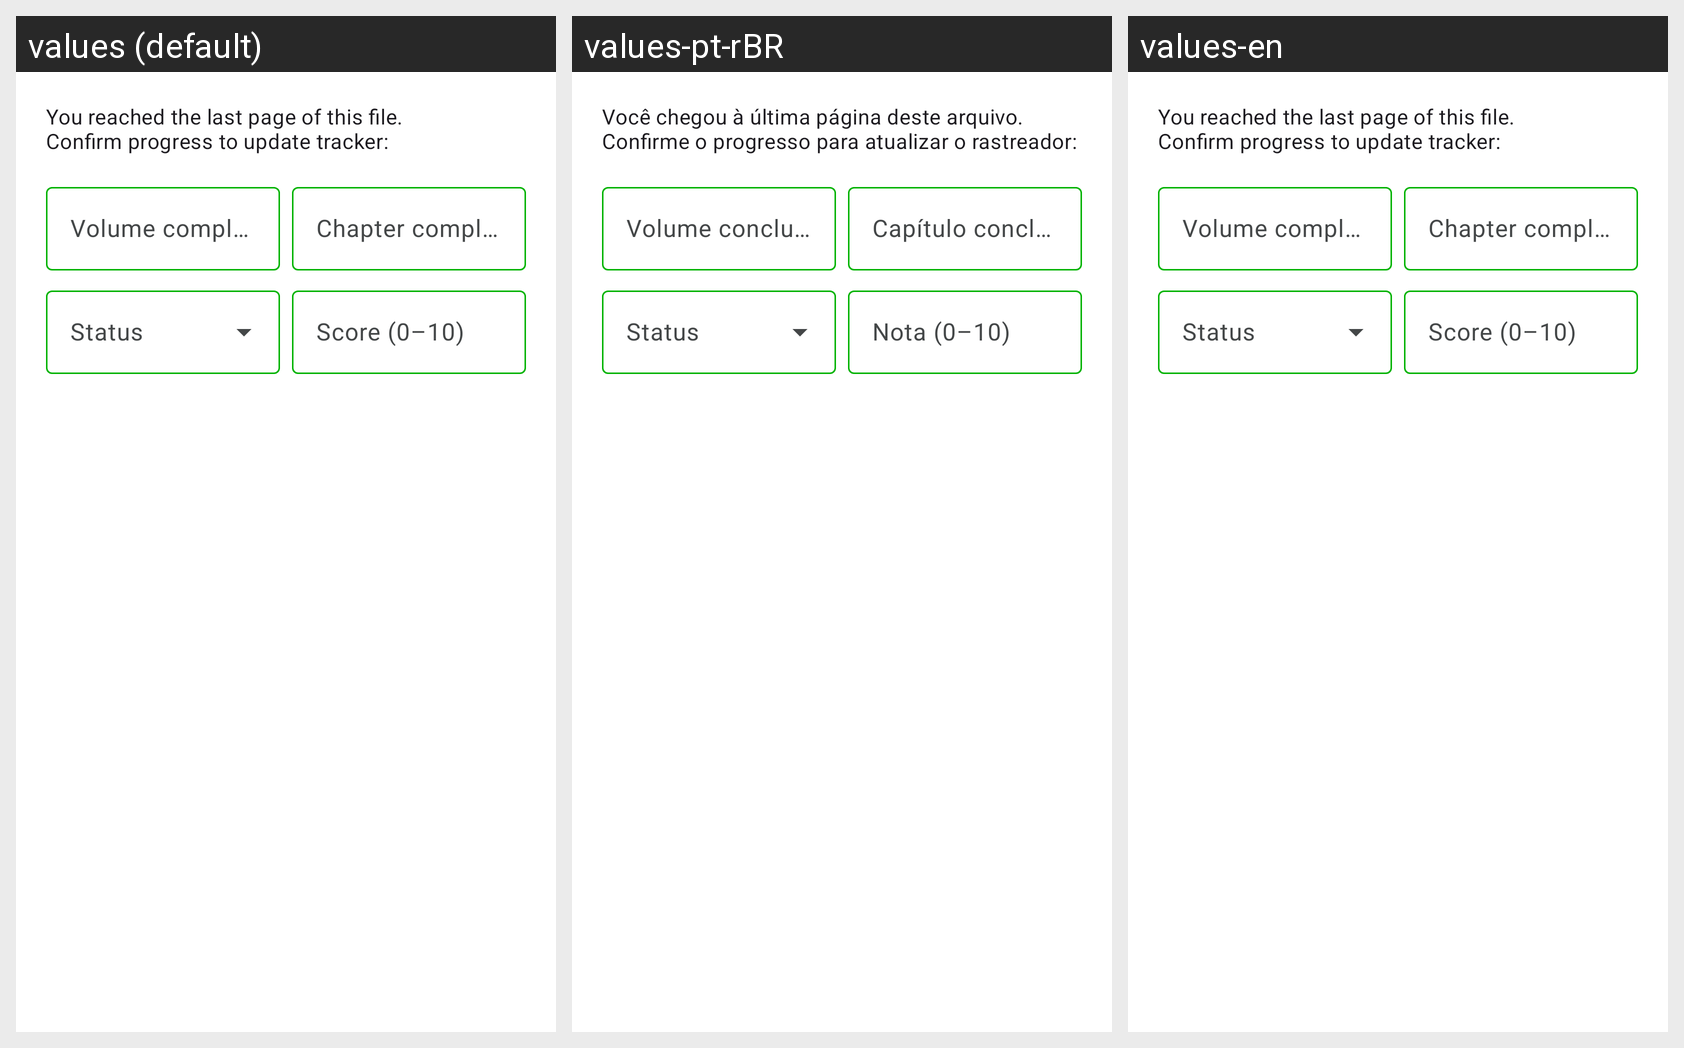

For this localized Android screen grid, give each drawn string resource with its value in every locale shown.
Android screen res/layout/popup_tracker_reading.xml rendered under 3 locales, left to right: values (default), values-pt-rBR, values-en. Device: Nexus 5 (rendered at 1080×1920; each locale shown at half size, 540×960, under a caption strip naming it); theme Theme.MangaReader.
Strings drawn on this screen, with the default value and each locale's value (text and hints the layout hard-codes, and strings that could not be matched under every locale, appear in the picture but are not listed):

tracker_confirm_message
  values: You reached the last page of this file.
      Confirm progress to update tracker:
  values-pt-rBR: Você chegou à última página deste arquivo.
      Confirme o progresso para atualizar o rastreador:
  values-en: You reached the last page of this file.
      Confirm progress to update tracker:

tracker_confirm_volume_label
  values: Volume completed:
  values-pt-rBR: Volume concluído:
  values-en: Volume completed:

tracker_confirm_chapter_label
  values: Chapter completed:
  values-pt-rBR: Capítulo concluído:
  values-en: Chapter completed:

tracker_status
  values: Status
  values-pt-rBR: Status
  values-en: Status

tracker_score
  values: Score (0–10)
  values-pt-rBR: Nota (0–10)
  values-en: Score (0–10)
